Dataset: data_heatmap (GitHub, josean9/Caso1.-Detecci-n-de-melanomas). Classes: benign, malignant.

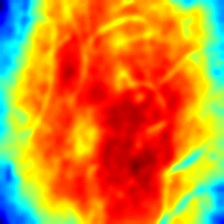
Label: benign

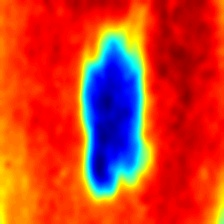
Label: benign

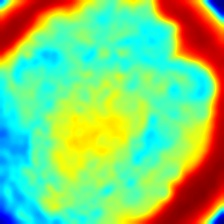
Label: malignant

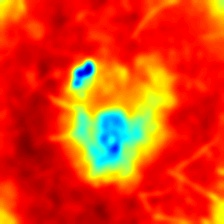
Label: benign

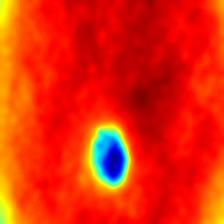
Label: malignant

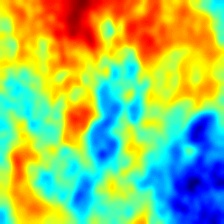
Label: malignant
